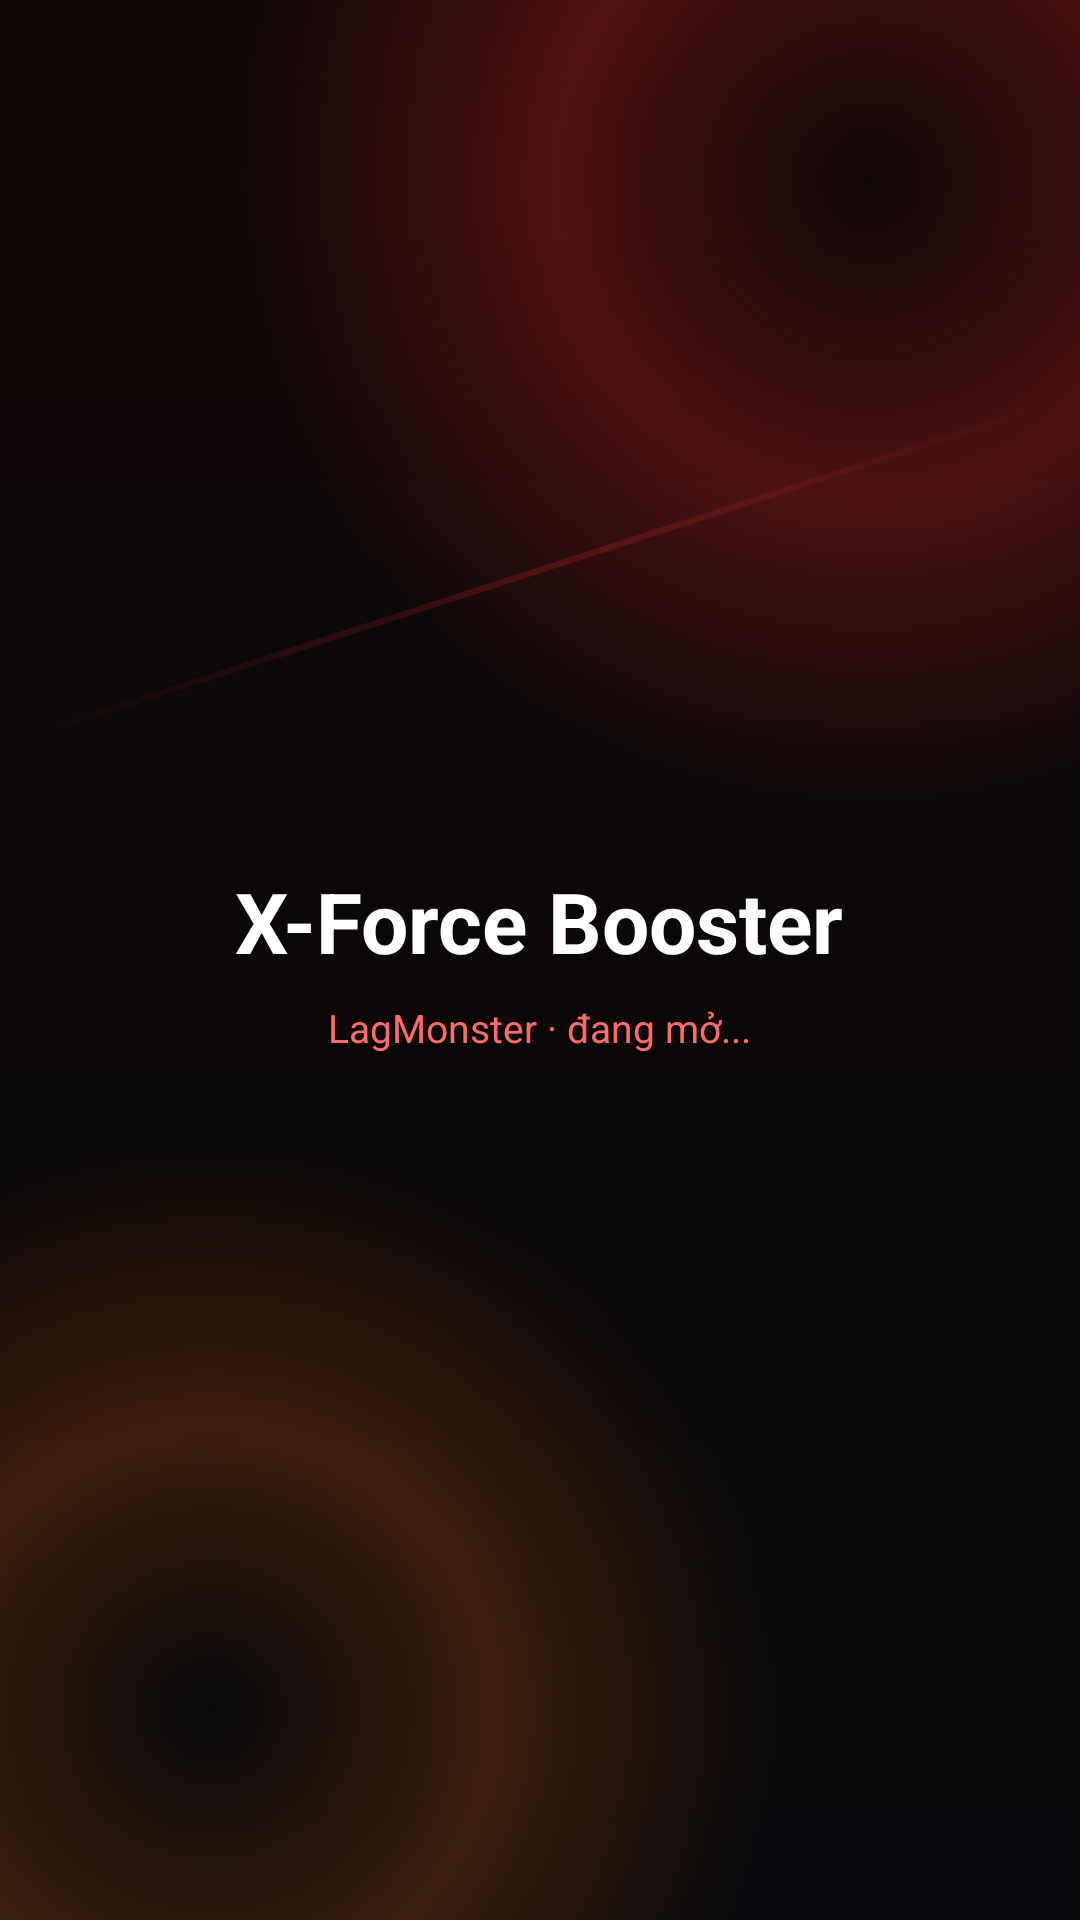

Here is an Android app screen rendered from its layout file. Give the layout XML and the strings, colors and styles it references.
<!-- AndroidManifest.xml: activity theme Theme.GameBoosterVN -->
<!-- res/layout/activity_splash.xml -->
<?xml version="1.0" encoding="utf-8"?>
<FrameLayout xmlns:android="http://schemas.android.com/apk/res/android"
    android:id="@+id/imgSplashBackground"
    android:layout_width="match_parent"
    android:layout_height="match_parent"
    android:background="@drawable/bg_gaming_gradient">

    <LinearLayout
        android:layout_width="match_parent"
        android:layout_height="match_parent"
        android:orientation="vertical"
        android:gravity="center"
        android:padding="24dp">

        <TextView
            android:layout_width="wrap_content"
            android:layout_height="wrap_content"
            android:text="@string/app_name"
            android:textColor="#FFFFFF"
            android:textSize="28sp"
            android:textStyle="bold" />

        <TextView
            android:layout_width="wrap_content"
            android:layout_height="wrap_content"
            android:layout_marginTop="8dp"
            android:text="LagMonster · đang mở..."
            android:textColor="#FF6B6B"
            android:textSize="13sp" />
    </LinearLayout>

</FrameLayout>
<!-- resources referenced by this layout -->
<resources>
  <!-- drawable bg_gaming_gradient (drawable) -->
  <?xml version="1.0" encoding="utf-8"?>
  <layer-list xmlns:android="http://schemas.android.com/apk/res/android">
  
      
      <item>
          <shape android:shape="rectangle">
              <gradient
                  android:angle="90"
                  android:startColor="#08090D"
                  android:centerColor="#0C0808"
                  android:endColor="#120707" />
          </shape>
      </item>
  
      
      <item
          android:gravity="top|end"
          android:width="420dp"
          android:height="420dp"
          android:top="-150dp"
          android:end="-140dp">
          <shape android:shape="oval">
              <gradient
                  android:type="radial"
                  android:gradientRadius="210dp"
                  android:centerColor="#40FF2D2D"
                  android:endColor="#0008090D" />
          </shape>
      </item>
  
      
      <item
          android:gravity="bottom|start"
          android:width="380dp"
          android:height="380dp"
          android:bottom="-120dp"
          android:start="-120dp">
          <shape android:shape="oval">
              <gradient
                  android:type="radial"
                  android:gradientRadius="190dp"
                  android:centerColor="#33FF6B00"
                  android:endColor="#0008090D" />
          </shape>
      </item>
  
      
      <item android:gravity="center" android:top="-260dp">
          <rotate
              android:fromDegrees="-18"
              android:toDegrees="-18"
              android:pivotX="50%"
              android:pivotY="50%">
              <shape android:shape="rectangle">
                  <gradient
                      android:angle="0"
                      android:startColor="#00FF2D2D"
                      android:centerColor="#33FF2D2D"
                      android:endColor="#00FF2D2D" />
                  <size android:height="2dp" />
              </shape>
          </rotate>
      </item>
  
  </layer-list>
  <string name="app_name">X-Force Booster</string>
  <style name="Theme.GameBoosterVN" parent="Theme.MaterialComponents.DayNight.NoActionBar">
          <item name="colorPrimary">@color/accent_primary</item>
          <item name="colorPrimaryDark">@color/bg_dark</item>
          <item name="colorAccent">@color/accent_game</item>
          <item name="android:windowBackground">@color/bg_dark</item>
          <item name="android:statusBarColor">@color/bg_dark</item>
      </style>
  <color name="accent_primary">#FF2D2D</color>
  <color name="bg_dark">#08090D</color>
  <color name="accent_game">#FF6B00</color>
</resources>
